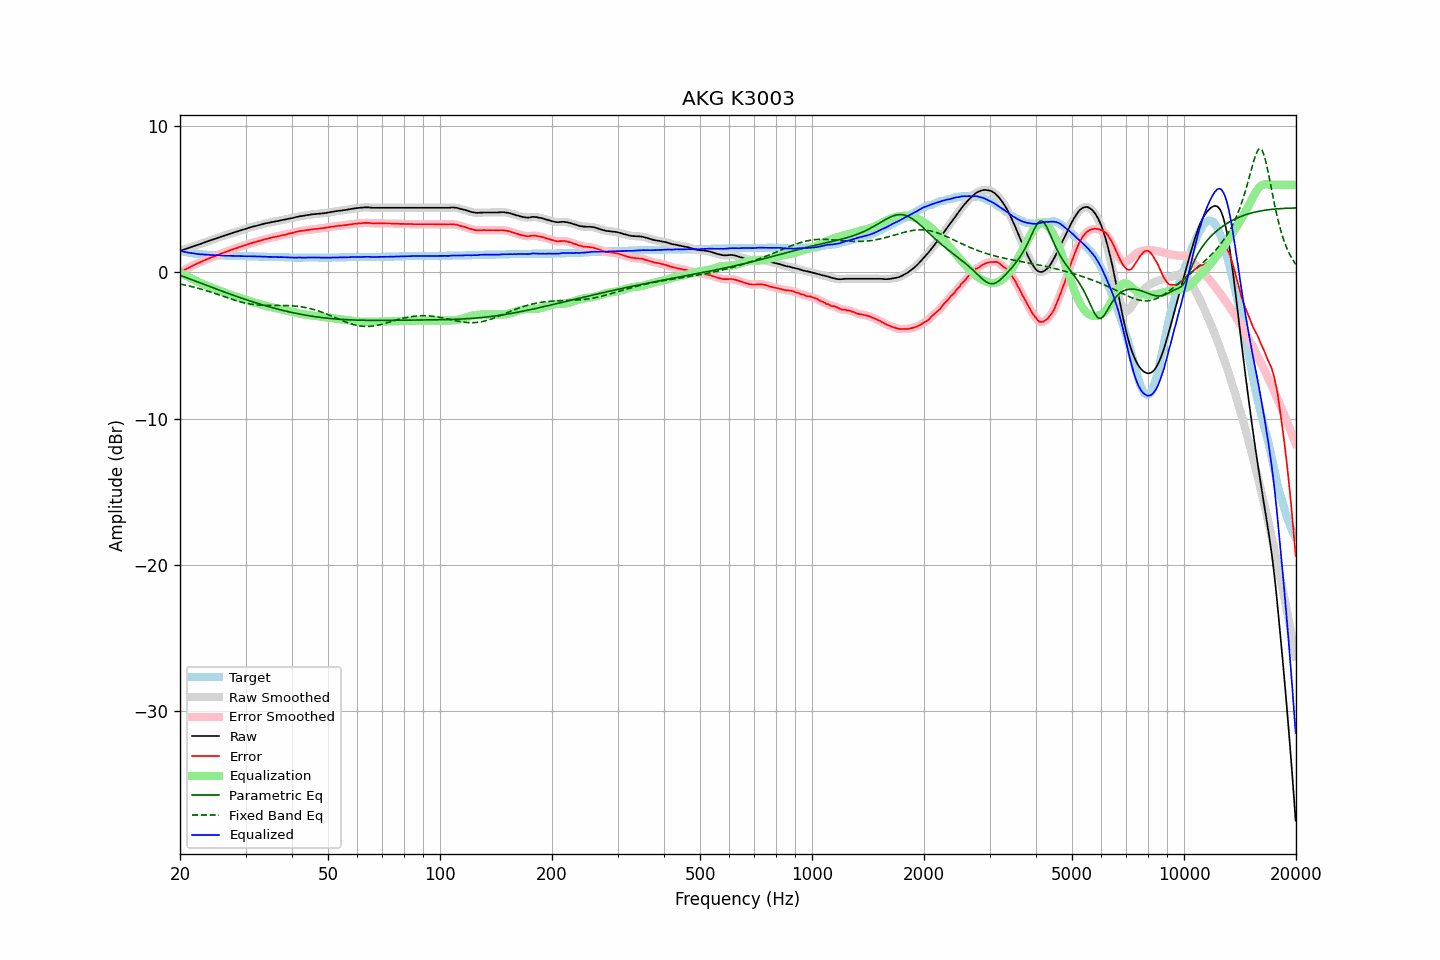

Data behind this chart, as committed beside it:
frequency, raw, error, smoothed, error_smoothed, equalization, parametric_eq, fixed_band_eq, equalized_raw, equalized_smoothed, target
20.00, 1.47, 0.00, 1.48, 0.00, -0.00, -0.19, -0.79, 1.47, 1.47, 1.47
20.20, 1.51, 0.07, 1.51, 0.07, -0.06, -0.23, -0.81, 1.45, 1.45, 1.44
20.40, 1.55, 0.12, 1.55, 0.12, -0.12, -0.28, -0.84, 1.42, 1.42, 1.42
20.61, 1.58, 0.18, 1.58, 0.18, -0.18, -0.32, -0.86, 1.40, 1.40, 1.40
20.81, 1.62, 0.24, 1.62, 0.24, -0.24, -0.36, -0.88, 1.38, 1.38, 1.38
21.02, 1.65, 0.29, 1.66, 0.29, -0.30, -0.40, -0.91, 1.36, 1.36, 1.36
21.23, 1.69, 0.35, 1.70, 0.35, -0.36, -0.44, -0.93, 1.34, 1.34, 1.34
21.44, 1.74, 0.41, 1.73, 0.41, -0.41, -0.49, -0.96, 1.32, 1.32, 1.32
21.66, 1.77, 0.47, 1.78, 0.47, -0.47, -0.53, -0.99, 1.31, 1.31, 1.30
21.87, 1.82, 0.52, 1.81, 0.53, -0.52, -0.57, -1.02, 1.30, 1.29, 1.29
22.09, 1.85, 0.58, 1.85, 0.58, -0.57, -0.61, -1.05, 1.28, 1.28, 1.27
22.31, 1.89, 0.62, 1.89, 0.62, -0.63, -0.65, -1.08, 1.26, 1.26, 1.26
22.54, 1.92, 0.67, 1.93, 0.67, -0.68, -0.70, -1.11, 1.25, 1.25, 1.25
22.76, 1.96, 0.72, 1.96, 0.72, -0.73, -0.74, -1.14, 1.24, 1.24, 1.24
22.99, 2.00, 0.77, 2.00, 0.77, -0.77, -0.78, -1.17, 1.23, 1.23, 1.23
23.22, 2.04, 0.82, 2.04, 0.82, -0.82, -0.82, -1.20, 1.22, 1.22, 1.22
23.45, 2.08, 0.87, 2.09, 0.87, -0.87, -0.86, -1.24, 1.22, 1.22, 1.21
23.69, 2.12, 0.92, 2.12, 0.92, -0.91, -0.91, -1.27, 1.21, 1.21, 1.20
23.92, 2.17, 0.96, 2.16, 0.96, -0.96, -0.95, -1.30, 1.21, 1.20, 1.20
24.16, 2.20, 1.00, 2.20, 1.00, -1.00, -0.99, -1.34, 1.19, 1.20, 1.19
24.40, 2.24, 1.04, 2.24, 1.04, -1.05, -1.03, -1.38, 1.19, 1.19, 1.19
24.65, 2.27, 1.09, 2.27, 1.08, -1.09, -1.07, -1.41, 1.18, 1.18, 1.18
24.89, 2.31, 1.12, 2.31, 1.13, -1.13, -1.11, -1.45, 1.17, 1.18, 1.18
25.14, 2.35, 1.17, 2.35, 1.17, -1.17, -1.15, -1.49, 1.17, 1.17, 1.17
25.39, 2.39, 1.22, 2.38, 1.22, -1.22, -1.20, -1.52, 1.17, 1.17, 1.16
25.65, 2.42, 1.26, 2.42, 1.26, -1.26, -1.24, -1.56, 1.16, 1.16, 1.16
25.91, 2.46, 1.31, 2.46, 1.30, -1.30, -1.28, -1.60, 1.16, 1.16, 1.15
26.16, 2.50, 1.34, 2.50, 1.35, -1.34, -1.32, -1.64, 1.15, 1.15, 1.15
26.43, 2.53, 1.38, 2.53, 1.38, -1.39, -1.36, -1.68, 1.15, 1.15, 1.15
26.69, 2.57, 1.43, 2.57, 1.42, -1.43, -1.40, -1.72, 1.15, 1.14, 1.14
26.96, 2.60, 1.46, 2.61, 1.47, -1.47, -1.44, -1.75, 1.14, 1.14, 1.14
27.23, 2.64, 1.51, 2.64, 1.51, -1.51, -1.48, -1.79, 1.14, 1.14, 1.13
27.50, 2.68, 1.55, 2.68, 1.55, -1.55, -1.52, -1.83, 1.14, 1.13, 1.13
27.77, 2.72, 1.58, 2.72, 1.59, -1.59, -1.56, -1.86, 1.13, 1.13, 1.13
28.05, 2.75, 1.63, 2.75, 1.62, -1.62, -1.60, -1.90, 1.13, 1.13, 1.12
28.33, 2.78, 1.66, 2.78, 1.66, -1.66, -1.63, -1.93, 1.12, 1.12, 1.12
28.62, 2.81, 1.69, 2.82, 1.70, -1.70, -1.67, -1.96, 1.11, 1.12, 1.12
28.90, 2.85, 1.74, 2.85, 1.74, -1.74, -1.71, -2.00, 1.12, 1.12, 1.11
29.19, 2.88, 1.77, 2.89, 1.77, -1.77, -1.75, -2.03, 1.11, 1.11, 1.11
29.48, 2.92, 1.81, 2.92, 1.81, -1.81, -1.79, -2.05, 1.11, 1.11, 1.11
29.78, 2.95, 1.84, 2.96, 1.84, -1.85, -1.82, -2.08, 1.11, 1.11, 1.11
30.08, 2.99, 1.88, 2.99, 1.88, -1.88, -1.86, -2.11, 1.11, 1.11, 1.11
30.38, 3.02, 1.92, 3.03, 1.92, -1.92, -1.90, -2.13, 1.10, 1.11, 1.10
30.68, 3.06, 1.96, 3.06, 1.96, -1.95, -1.93, -2.15, 1.11, 1.11, 1.10
30.99, 3.09, 1.99, 3.09, 1.99, -1.99, -1.97, -2.17, 1.11, 1.11, 1.10
31.30, 3.12, 2.02, 3.12, 2.02, -2.02, -2.00, -2.19, 1.10, 1.10, 1.10
31.61, 3.15, 2.06, 3.15, 2.05, -2.05, -2.04, -2.20, 1.10, 1.10, 1.09
31.93, 3.17, 2.08, 3.18, 2.08, -2.09, -2.07, -2.21, 1.09, 1.09, 1.09
32.24, 3.21, 2.11, 3.21, 2.12, -2.12, -2.11, -2.23, 1.09, 1.09, 1.09
32.57, 3.23, 2.15, 3.23, 2.15, -2.15, -2.14, -2.24, 1.08, 1.08, 1.08
32.89, 3.26, 2.18, 3.26, 2.18, -2.18, -2.18, -2.24, 1.08, 1.08, 1.08
33.22, 3.29, 2.21, 3.30, 2.22, -2.21, -2.21, -2.25, 1.08, 1.08, 1.08
33.55, 3.32, 2.25, 3.33, 2.25, -2.25, -2.24, -2.26, 1.08, 1.08, 1.07
33.89, 3.35, 2.28, 3.35, 2.28, -2.28, -2.27, -2.26, 1.08, 1.08, 1.07
34.23, 3.37, 2.30, 3.38, 2.31, -2.31, -2.31, -2.26, 1.07, 1.07, 1.07
34.57, 3.39, 2.33, 3.40, 2.33, -2.33, -2.34, -2.26, 1.06, 1.07, 1.06
34.92, 3.42, 2.36, 3.42, 2.36, -2.36, -2.37, -2.26, 1.07, 1.06, 1.06
35.27, 3.44, 2.38, 3.44, 2.39, -2.38, -2.40, -2.26, 1.06, 1.06, 1.06
35.62, 3.46, 2.41, 3.47, 2.41, -2.41, -2.43, -2.26, 1.06, 1.06, 1.05
35.97, 3.48, 2.43, 3.48, 2.43, -2.43, -2.46, -2.26, 1.06, 1.06, 1.05
... 635 more rows
